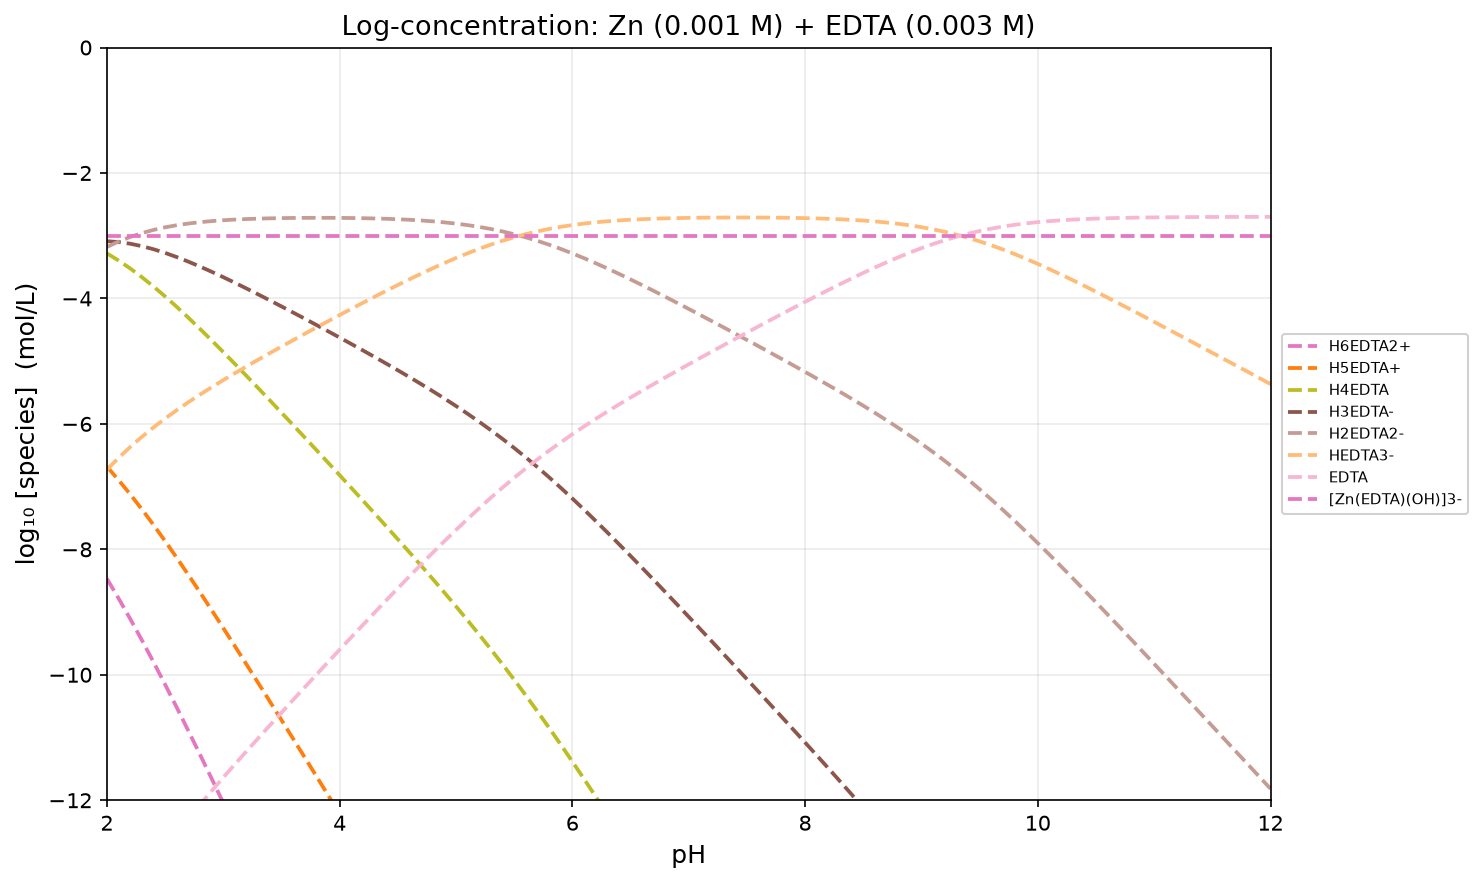

The table this chart was drawn from, first rows:
pH, H2O, H6EDTA2+, H5EDTA+, H4EDTA, H3EDTA-, H2EDTA2-, HEDTA3-, EDTA, Zn2+, [Zn(OH)]+, [Zn(OH)2], [Zn(OH)3]-, [Zn(OH)4]2-, [Zn(EDTA)H2], [Zn(EDTA)H]-, [Zn(EDTA)]2-, [Zn(EDTA)(OH)]3-, Zn(OH)2 (alpha)
2, -2.200000e-01, -8.467946e+00, -6.681774e+00, -3.281774e+00, -3.087946e+00, -3.180292e+00, -6.728809e+00, -1.406350e+01, -1.796736e+01, -2.548119e+01, -2.998119e+01, -4.006736e+01, -5.003971e+01, -2.008296e+01, -1.666914e+01, -1.724148e+01, -3.000000e+00, -5.000000e+01
2.1, -2.200000e-01, -8.781518e+00, -6.895346e+00, -3.395346e+00, -3.101518e+00, -3.093864e+00, -6.542381e+00, -1.377707e+01, -1.835379e+01, -2.576762e+01, -3.016762e+01, -4.015379e+01, -5.002614e+01, -2.038296e+01, -1.686914e+01, -1.734148e+01, -3.000000e+00, -5.000000e+01
2.2, -2.200000e-01, -9.108043e+00, -7.121870e+00, -3.521870e+00, -3.128043e+00, -3.020388e+00, -6.368906e+00, -1.350360e+01, -1.872727e+01, -2.604109e+01, -3.034109e+01, -4.022727e+01, -4.999961e+01, -2.068296e+01, -1.706914e+01, -1.744148e+01, -3.000000e+00, -5.000000e+01
2.3, -2.200000e-01, -9.446549e+00, -7.360377e+00, -3.660377e+00, -3.166549e+00, -2.958894e+00, -6.207412e+00, -1.324210e+01, -1.908876e+01, -2.630259e+01, -3.050259e+01, -4.028876e+01, -4.996111e+01, -2.098296e+01, -1.726914e+01, -1.754148e+01, -3.000000e+00, -5.000000e+01
2.4, -2.200000e-01, -9.795771e+00, -7.609598e+00, -3.809598e+00, -3.215771e+00, -2.908116e+00, -6.056634e+00, -1.299132e+01, -1.943954e+01, -2.655337e+01, -3.065337e+01, -4.033954e+01, -4.991188e+01, -2.128296e+01, -1.746914e+01, -1.764148e+01, -3.000000e+00, -5.000000e+01
2.5, -2.200000e-01, -1.015430e+01, -7.868129e+00, -3.968129e+00, -3.274302e+00, -2.866647e+00, -5.915165e+00, -1.274986e+01, -1.978101e+01, -2.679484e+01, -3.079484e+01, -4.038101e+01, -4.985335e+01, -2.158296e+01, -1.766914e+01, -1.774148e+01, -3.000000e+00, -5.000000e+01
2.6, -2.200000e-01, -1.052073e+01, -8.134560e+00, -4.134560e+00, -3.340732e+00, -2.833077e+00, -5.781595e+00, -1.251629e+01, -2.011458e+01, -2.702840e+01, -3.092840e+01, -4.041458e+01, -4.978692e+01, -2.188296e+01, -1.786914e+01, -1.784148e+01, -3.000000e+00, -5.000000e+01
2.7, -2.200000e-01, -1.089374e+01, -8.407572e+00, -4.307572e+00, -3.413745e+00, -2.806090e+00, -5.654608e+00, -1.228930e+01, -2.044156e+01, -2.725539e+01, -3.105539e+01, -4.044156e+01, -4.971391e+01, -2.218296e+01, -1.806914e+01, -1.794148e+01, -3.000000e+00, -5.000000e+01
2.8, -2.200000e-01, -1.127217e+01, -8.685996e+00, -4.485996e+00, -3.492169e+00, -2.784514e+00, -5.533032e+00, -1.206772e+01, -2.076314e+01, -2.747697e+01, -3.117697e+01, -4.046314e+01, -4.963549e+01, -2.248296e+01, -1.826914e+01, -1.804148e+01, -3.000000e+00, -5.000000e+01
2.9, -2.200000e-01, -1.165500e+01, -8.968829e+00, -4.668829e+00, -3.575001e+00, -2.767346e+00, -5.415864e+00, -1.185055e+01, -2.108031e+01, -2.769414e+01, -3.129414e+01, -4.048031e+01, -4.955265e+01, -2.278296e+01, -1.846914e+01, -1.814148e+01, -3.000000e+00, -5.000000e+01
3, -2.200000e-01, -1.204141e+01, -9.255233e+00, -4.855233e+00, -3.661405e+00, -2.753751e+00, -5.302268e+00, -1.163696e+01, -2.139390e+01, -2.790773e+01, -3.140773e+01, -4.049390e+01, -4.946625e+01, -2.308296e+01, -1.866914e+01, -1.824148e+01, -3.000000e+00, -5.000000e+01
3.1, -2.200000e-01, -1.243070e+01, -9.544524e+00, -5.044524e+00, -3.750697e+00, -2.743042e+00, -5.191560e+00, -1.142625e+01, -2.170461e+01, -2.811844e+01, -3.151844e+01, -4.050461e+01, -4.937696e+01, -2.338296e+01, -1.886914e+01, -1.834148e+01, -3.000000e+00, -5.000000e+01
3.2, -2.200000e-01, -1.282233e+01, -9.836153e+00, -5.236153e+00, -3.842326e+00, -2.734671e+00, -5.083189e+00, -1.121788e+01, -2.201298e+01, -2.832681e+01, -3.162681e+01, -4.051298e+01, -4.928533e+01, -2.368296e+01, -1.906914e+01, -1.844148e+01, -3.000000e+00, -5.000000e+01
3.3, -2.200000e-01, -1.321586e+01, -1.012968e+01, -5.429683e+00, -3.935856e+00, -2.728201e+00, -4.976719e+00, -1.101141e+01, -2.231945e+01, -2.853328e+01, -3.173328e+01, -4.051945e+01, -4.919180e+01, -2.398296e+01, -1.926914e+01, -1.854148e+01, -3.000000e+00, -5.000000e+01
3.4, -2.200000e-01, -1.361095e+01, -1.042477e+01, -5.624774e+00, -4.030947e+00, -2.723292e+00, -4.871810e+00, -1.080650e+01, -2.262436e+01, -2.873819e+01, -3.183819e+01, -4.052436e+01, -4.909671e+01, -2.428296e+01, -1.946914e+01, -1.864148e+01, -3.000000e+00, -5.000000e+01
3.5, -2.200000e-01, -1.400734e+01, -1.072117e+01, -5.821165e+00, -4.127338e+00, -2.719683e+00, -4.768201e+00, -1.060289e+01, -2.292797e+01, -2.894180e+01, -3.194180e+01, -4.052797e+01, -4.900032e+01, -2.458296e+01, -1.966914e+01, -1.874148e+01, -3.000000e+00, -5.000000e+01
3.6, -2.200000e-01, -1.440484e+01, -1.101866e+01, -6.018665e+00, -4.224838e+00, -2.717183e+00, -4.665701e+00, -1.040039e+01, -2.323047e+01, -2.914430e+01, -3.204430e+01, -4.053047e+01, -4.890282e+01, -2.488296e+01, -1.986914e+01, -1.884148e+01, -3.000000e+00, -5.000000e+01
3.7, -2.200000e-01, -1.480331e+01, -1.131714e+01, -6.217138e+00, -4.323311e+00, -2.715656e+00, -4.564174e+00, -1.019886e+01, -2.353200e+01, -2.934583e+01, -3.214583e+01, -4.053200e+01, -4.880434e+01, -2.518296e+01, -2.006914e+01, -1.894148e+01, -3.000000e+00, -5.000000e+01
3.8, -2.200000e-01, -1.520267e+01, -1.161650e+01, -6.416502e+00, -4.422674e+00, -2.715019e+00, -4.463537e+00, -9.998228e+00, -2.383264e+01, -2.954646e+01, -3.224646e+01, -4.053264e+01, -4.870498e+01, -2.548296e+01, -2.026914e+01, -1.904148e+01, -3.000000e+00, -5.000000e+01
3.9, -2.200000e-01, -1.560289e+01, -1.191672e+01, -6.616717e+00, -4.522890e+00, -2.715235e+00, -4.363753e+00, -9.798443e+00, -2.413242e+01, -2.974625e+01, -3.234625e+01, -4.053242e+01, -4.860477e+01, -2.578296e+01, -2.046914e+01, -1.914148e+01, -3.000000e+00, -5.000000e+01
4, -2.200000e-01, -1.600396e+01, -1.221779e+01, -6.817790e+00, -4.623962e+00, -2.716308e+00, -4.264825e+00, -9.599516e+00, -2.443135e+01, -2.994517e+01, -3.244517e+01, -4.053135e+01, -4.850369e+01, -2.608296e+01, -2.066914e+01, -1.924148e+01, -3.000000e+00, -5.000000e+01
4.1, -2.200000e-01, -1.640594e+01, -1.251977e+01, -7.019767e+00, -4.725940e+00, -2.718285e+00, -4.166803e+00, -9.401493e+00, -2.472937e+01, -3.014320e+01, -3.254320e+01, -4.052937e+01, -4.840172e+01, -2.638296e+01, -2.086914e+01, -1.934148e+01, -3.000000e+00, -5.000000e+01
4.2, -2.200000e-01, -1.680891e+01, -1.282274e+01, -7.222739e+00, -4.828912e+00, -2.721257e+00, -4.069775e+00, -9.204465e+00, -2.502640e+01, -3.034023e+01, -3.264023e+01, -4.052640e+01, -4.829874e+01, -2.668296e+01, -2.106914e+01, -1.944148e+01, -3.000000e+00, -5.000000e+01
4.3, -2.200000e-01, -1.721301e+01, -1.312684e+01, -7.426841e+00, -4.933013e+00, -2.725359e+00, -3.973877e+00, -9.008567e+00, -2.532230e+01, -3.053612e+01, -3.273612e+01, -4.052230e+01, -4.819464e+01, -2.698296e+01, -2.126914e+01, -1.954148e+01, -3.000000e+00, -5.000000e+01
4.4, -2.200000e-01, -1.761843e+01, -1.343225e+01, -7.632254e+00, -5.038427e+00, -2.730772e+00, -3.879290e+00, -8.813980e+00, -2.561688e+01, -3.073071e+01, -3.283071e+01, -4.051688e+01, -4.808923e+01, -2.728296e+01, -2.146914e+01, -1.964148e+01, -3.000000e+00, -5.000000e+01
4.5, -2.200000e-01, -1.802538e+01, -1.373921e+01, -7.839212e+00, -5.145384e+00, -2.737729e+00, -3.786247e+00, -8.620938e+00, -2.590993e+01, -3.092375e+01, -3.292375e+01, -4.050993e+01, -4.798227e+01, -2.758296e+01, -2.166914e+01, -1.974148e+01, -3.000000e+00, -5.000000e+01
4.6, -2.200000e-01, -1.843417e+01, -1.404800e+01, -8.047999e+00, -5.254172e+00, -2.746517e+00, -3.695035e+00, -8.429726e+00, -2.620114e+01, -3.111496e+01, -3.301496e+01, -4.050114e+01, -4.787348e+01, -2.788296e+01, -2.186914e+01, -1.984148e+01, -3.000000e+00, -5.000000e+01
4.7, -2.200000e-01, -1.884513e+01, -1.435896e+01, -8.258958e+00, -5.365131e+00, -2.757476e+00, -3.605994e+00, -8.240685e+00, -2.649018e+01, -3.130401e+01, -3.310401e+01, -4.049018e+01, -4.776252e+01, -2.818296e+01, -2.206914e+01, -1.994148e+01, -3.000000e+00, -5.000000e+01
4.8, -2.200000e-01, -1.925866e+01, -1.467248e+01, -8.472483e+00, -5.478655e+00, -2.771000e+00, -3.519518e+00, -8.054209e+00, -2.677665e+01, -3.149048e+01, -3.319048e+01, -4.047665e+01, -4.764900e+01, -2.848296e+01, -2.226914e+01, -2.004148e+01, -3.000000e+00, -5.000000e+01
4.9, -2.200000e-01, -1.967519e+01, -1.498901e+01, -8.689015e+00, -5.595188e+00, -2.787533e+00, -3.436051e+00, -7.870741e+00, -2.706012e+01, -3.167395e+01, -3.327395e+01, -4.046012e+01, -4.753247e+01, -2.878296e+01, -2.246914e+01, -2.014148e+01, -3.000000e+00, -5.000000e+01
5, -2.200000e-01, -2.009521e+01, -1.530903e+01, -8.909035e+00, -5.715208e+00, -2.807553e+00, -3.356071e+00, -7.690761e+00, -2.734010e+01, -3.185393e+01, -3.335393e+01, -4.044010e+01, -4.741245e+01, -2.908296e+01, -2.266914e+01, -2.024148e+01, -3.000000e+00, -5.000000e+01
5.1, -2.200000e-01, -2.051921e+01, -1.563304e+01, -9.133042e+00, -5.839214e+00, -2.831559e+00, -3.280077e+00, -7.514768e+00, -2.761610e+01, -3.202992e+01, -3.342992e+01, -4.041610e+01, -4.728844e+01, -2.938296e+01, -2.286914e+01, -2.034148e+01, -3.000000e+00, -5.000000e+01
5.2, -2.200000e-01, -2.094770e+01, -1.596153e+01, -9.361528e+00, -5.967700e+00, -2.860046e+00, -3.208564e+00, -7.343254e+00, -2.788761e+01, -3.220144e+01, -3.350144e+01, -4.038761e+01, -4.715995e+01, -2.968296e+01, -2.306914e+01, -2.044148e+01, -3.000000e+00, -5.000000e+01
5.3, -2.200000e-01, -2.138112e+01, -1.629495e+01, -9.594949e+00, -6.101121e+00, -2.893467e+00, -3.141984e+00, -7.176675e+00, -2.815419e+01, -3.236802e+01, -3.356802e+01, -4.035419e+01, -4.702653e+01, -2.998296e+01, -2.326914e+01, -2.054148e+01, -3.000000e+00, -5.000000e+01
5.4, -2.200000e-01, -2.181986e+01, -1.663369e+01, -9.833687e+00, -6.239860e+00, -2.932205e+00, -3.080723e+00, -7.015413e+00, -2.841545e+01, -3.252928e+01, -3.362928e+01, -4.031545e+01, -4.688779e+01, -3.028296e+01, -2.346914e+01, -2.064148e+01, -3.000000e+00, -5.000000e+01
5.5, -2.200000e-01, -2.226419e+01, -1.697802e+01, -1.007802e+01, -6.384193e+00, -2.976538e+00, -3.025056e+00, -6.859746e+00, -2.867112e+01, -3.268494e+01, -3.368494e+01, -4.027112e+01, -4.674346e+01, -3.058296e+01, -2.366914e+01, -2.074148e+01, -3.000000e+00, -5.000000e+01
5.6, -2.200000e-01, -2.271426e+01, -1.732809e+01, -1.032809e+01, -6.534264e+00, -3.026609e+00, -2.975127e+00, -6.709818e+00, -2.892105e+01, -3.283487e+01, -3.373487e+01, -4.022105e+01, -4.659339e+01, -3.088296e+01, -2.386914e+01, -2.084148e+01, -3.000000e+00, -5.000000e+01
5.7, -2.200000e-01, -2.317007e+01, -1.768390e+01, -1.058390e+01, -6.690071e+00, -3.082416e+00, -2.930934e+00, -6.565624e+00, -2.916524e+01, -3.297907e+01, -3.377907e+01, -4.016524e+01, -4.643758e+01, -3.118296e+01, -2.406914e+01, -2.094148e+01, -3.000000e+00, -5.000000e+01
5.8, -2.200000e-01, -2.363146e+01, -1.804529e+01, -1.084529e+01, -6.851462e+00, -3.143807e+00, -2.892325e+00, -6.427015e+00, -2.940385e+01, -3.311768e+01, -3.381768e+01, -4.010385e+01, -4.627619e+01, -3.148296e+01, -2.426914e+01, -2.104148e+01, -3.000000e+00, -5.000000e+01
5.9, -2.200000e-01, -2.409815e+01, -1.841198e+01, -1.111198e+01, -7.018155e+00, -3.210500e+00, -2.859018e+00, -6.293708e+00, -2.963715e+01, -3.325098e+01, -3.385098e+01, -4.003715e+01, -4.610950e+01, -3.178296e+01, -2.446914e+01, -2.114148e+01, -3.000000e+00, -5.000000e+01
6, -2.200000e-01, -2.456976e+01, -1.878359e+01, -1.138359e+01, -7.189761e+00, -3.282106e+00, -2.830624e+00, -6.165315e+00, -2.986555e+01, -3.337938e+01, -3.387938e+01, -3.996555e+01, -4.593789e+01, -3.208296e+01, -2.466914e+01, -2.124148e+01, -3.000000e+00, -5.000000e+01
6.1, -2.200000e-01, -2.504582e+01, -1.915965e+01, -1.165965e+01, -7.365821e+00, -3.358167e+00, -2.806685e+00, -6.041375e+00, -3.008949e+01, -3.350332e+01, -3.390332e+01, -3.988949e+01, -4.576183e+01, -3.238296e+01, -2.486914e+01, -2.134148e+01, -3.000000e+00, -5.000000e+01
6.2, -2.200000e-01, -2.552584e+01, -1.953967e+01, -1.193967e+01, -7.545839e+00, -3.438184e+00, -2.786702e+00, -5.921392e+00, -3.030947e+01, -3.362330e+01, -3.392330e+01, -3.980947e+01, -4.558182e+01, -3.268296e+01, -2.506914e+01, -2.144148e+01, -3.000000e+00, -5.000000e+01
6.3, -2.200000e-01, -2.600931e+01, -1.992314e+01, -1.222314e+01, -7.729310e+00, -3.521655e+00, -2.770173e+00, -5.804863e+00, -3.052600e+01, -3.373983e+01, -3.393983e+01, -3.972600e+01, -4.539834e+01, -3.298296e+01, -2.526914e+01, -2.154148e+01, -3.000000e+00, -5.000000e+01
6.4, -2.200000e-01, -2.649575e+01, -2.030958e+01, -1.250958e+01, -7.915751e+00, -3.608096e+00, -2.756614e+00, -5.691304e+00, -3.073956e+01, -3.385339e+01, -3.395339e+01, -3.963956e+01, -4.521190e+01, -3.328296e+01, -2.546914e+01, -2.164148e+01, -3.000000e+00, -5.000000e+01
6.5, -2.200000e-01, -2.698471e+01, -2.069854e+01, -1.279854e+01, -8.104714e+00, -3.697059e+00, -2.745577e+00, -5.580268e+00, -3.095060e+01, -3.396442e+01, -3.396442e+01, -3.955060e+01, -4.502294e+01, -3.358296e+01, -2.566914e+01, -2.174148e+01, -3.000000e+00, -5.000000e+01
6.6, -2.200000e-01, -2.747580e+01, -2.108963e+01, -1.308963e+01, -8.295799e+00, -3.788144e+00, -2.736662e+00, -5.471352e+00, -3.115951e+01, -3.407334e+01, -3.397334e+01, -3.945951e+01, -4.483186e+01, -3.388296e+01, -2.586914e+01, -2.184148e+01, -3.000000e+00, -5.000000e+01
6.7, -2.200000e-01, -2.796866e+01, -2.148248e+01, -1.338248e+01, -8.488656e+00, -3.881001e+00, -2.729519e+00, -5.364209e+00, -3.136665e+01, -3.418048e+01, -3.398048e+01, -3.936665e+01, -4.463900e+01, -3.418296e+01, -2.606914e+01, -2.194148e+01, -3.000000e+00, -5.000000e+01
6.8, -2.200000e-01, -2.846299e+01, -2.187682e+01, -1.367682e+01, -8.682988e+00, -3.975333e+00, -2.723851e+00, -5.258541e+00, -3.157232e+01, -3.428615e+01, -3.398615e+01, -3.927232e+01, -4.444467e+01, -3.448296e+01, -2.626914e+01, -2.204148e+01, -3.000000e+00, -5.000000e+01
6.9, -2.200000e-01, -2.895855e+01, -2.227238e+01, -1.397238e+01, -8.878548e+00, -4.070893e+00, -2.719411e+00, -5.154101e+00, -3.177676e+01, -3.439059e+01, -3.399059e+01, -3.917676e+01, -4.424911e+01, -3.478296e+01, -2.646914e+01, -2.214148e+01, -3.000000e+00, -5.000000e+01
7, -2.200000e-01, -2.945514e+01, -2.266896e+01, -1.426896e+01, -9.075135e+00, -4.167480e+00, -2.715998e+00, -5.050689e+00, -3.198017e+01, -3.449400e+01, -3.399400e+01, -3.908017e+01, -4.405252e+01, -3.508296e+01, -2.666914e+01, -2.224148e+01, -3.000000e+00, -5.000000e+01
7.1, -2.200000e-01, -2.995259e+01, -2.306642e+01, -1.456642e+01, -9.272591e+00, -4.264936e+00, -2.713454e+00, -4.948145e+00, -3.218272e+01, -3.459655e+01, -3.399655e+01, -3.898272e+01, -4.385506e+01, -3.538296e+01, -2.686914e+01, -2.234148e+01, -3.000000e+00, -5.000000e+01
7.2, -2.200000e-01, -3.045079e+01, -2.346462e+01, -1.486462e+01, -9.470794e+00, -4.363139e+00, -2.711657e+00, -4.846348e+00, -3.238452e+01, -3.469834e+01, -3.399834e+01, -3.888452e+01, -4.365686e+01, -3.568296e+01, -2.706914e+01, -2.244148e+01, -3.000000e+00, -5.000000e+01
7.3, -2.200000e-01, -3.094966e+01, -2.386349e+01, -1.516349e+01, -9.669658e+00, -4.462003e+00, -2.710521e+00, -4.745212e+00, -3.258565e+01, -3.479948e+01, -3.399948e+01, -3.878565e+01, -4.345800e+01, -3.598296e+01, -2.726914e+01, -2.254148e+01, -3.000000e+00, -5.000000e+01
7.4, -2.200000e-01, -3.144913e+01, -2.426295e+01, -1.546295e+01, -9.869127e+00, -4.561473e+00, -2.709990e+00, -4.644681e+00, -3.278618e+01, -3.490001e+01, -3.400001e+01, -3.868618e+01, -4.325853e+01, -3.628296e+01, -2.746914e+01, -2.264148e+01, -3.000000e+00, -5.000000e+01
7.5, -2.200000e-01, -3.194918e+01, -2.466300e+01, -1.576300e+01, -1.006918e+01, -4.661521e+00, -2.710039e+00, -4.544729e+00, -3.298613e+01, -3.499996e+01, -3.399996e+01, -3.858613e+01, -4.305848e+01, -3.658296e+01, -2.766914e+01, -2.274148e+01, -3.000000e+00, -5.000000e+01
7.6, -2.200000e-01, -3.244981e+01, -2.506363e+01, -1.606363e+01, -1.026981e+01, -4.762151e+00, -2.710669e+00, -4.445359e+00, -3.318550e+01, -3.509933e+01, -3.399933e+01, -3.848550e+01, -4.285785e+01, -3.688296e+01, -2.786914e+01, -2.284148e+01, -3.000000e+00, -5.000000e+01
7.7, -2.200000e-01, -3.295105e+01, -2.546488e+01, -1.636488e+01, -1.047105e+01, -4.863393e+00, -2.711911e+00, -4.346601e+00, -3.338426e+01, -3.519809e+01, -3.399809e+01, -3.838426e+01, -4.265661e+01, -3.718296e+01, -2.806914e+01, -2.294148e+01, -3.000000e+00, -5.000000e+01
7.8, -2.200000e-01, -3.345296e+01, -2.586679e+01, -1.666679e+01, -1.067296e+01, -4.965308e+00, -2.713826e+00, -4.248517e+00, -3.358235e+01, -3.529617e+01, -3.399617e+01, -3.828235e+01, -4.245469e+01, -3.748296e+01, -2.826914e+01, -2.304148e+01, -3.000000e+00, -5.000000e+01
7.9, -2.200000e-01, -3.395564e+01, -2.626947e+01, -1.696947e+01, -1.087564e+01, -5.067989e+00, -2.716507e+00, -4.151197e+00, -3.377967e+01, -3.539349e+01, -3.399349e+01, -3.817967e+01, -4.225201e+01, -3.778296e+01, -2.846914e+01, -2.314148e+01, -3.000000e+00, -5.000000e+01
... 41 more rows
